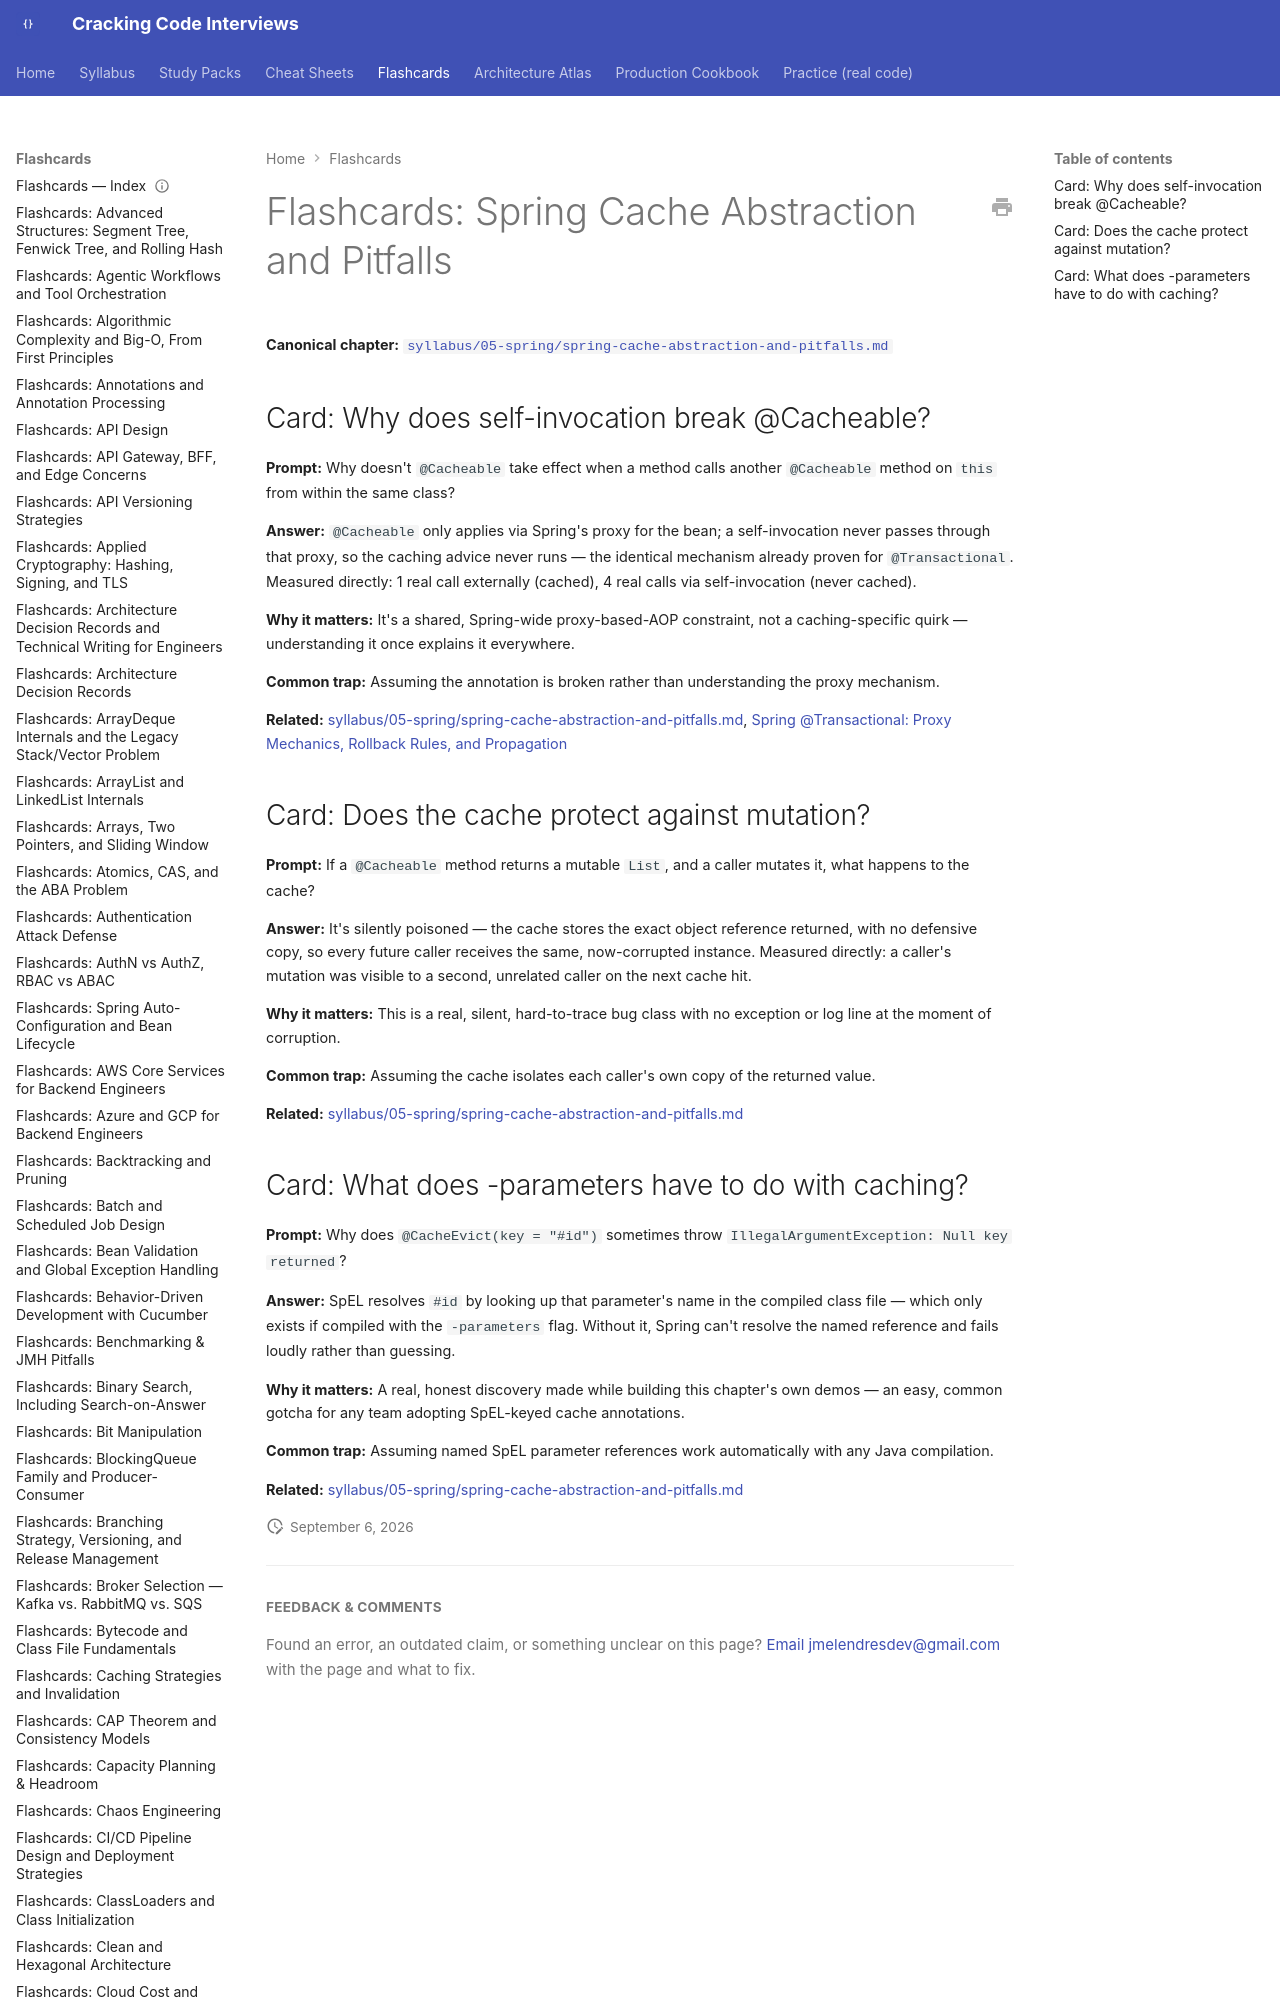

repository: JuanMelendres/cracking-code-interviews · page: flashcards/spring-cache-abstraction-and-pitfalls/index.html · generator: mkdocs

---
title: "Flashcards: Spring Cache Abstraction and Pitfalls"
slug: spring-cache-abstraction-and-pitfalls
document_type: flashcard-deck
domain: spring
topic_id: T-514
canonical: ../syllabus/05-spring/spring-cache-abstraction-and-pitfalls.md
last_updated: 2026-09-01
---
